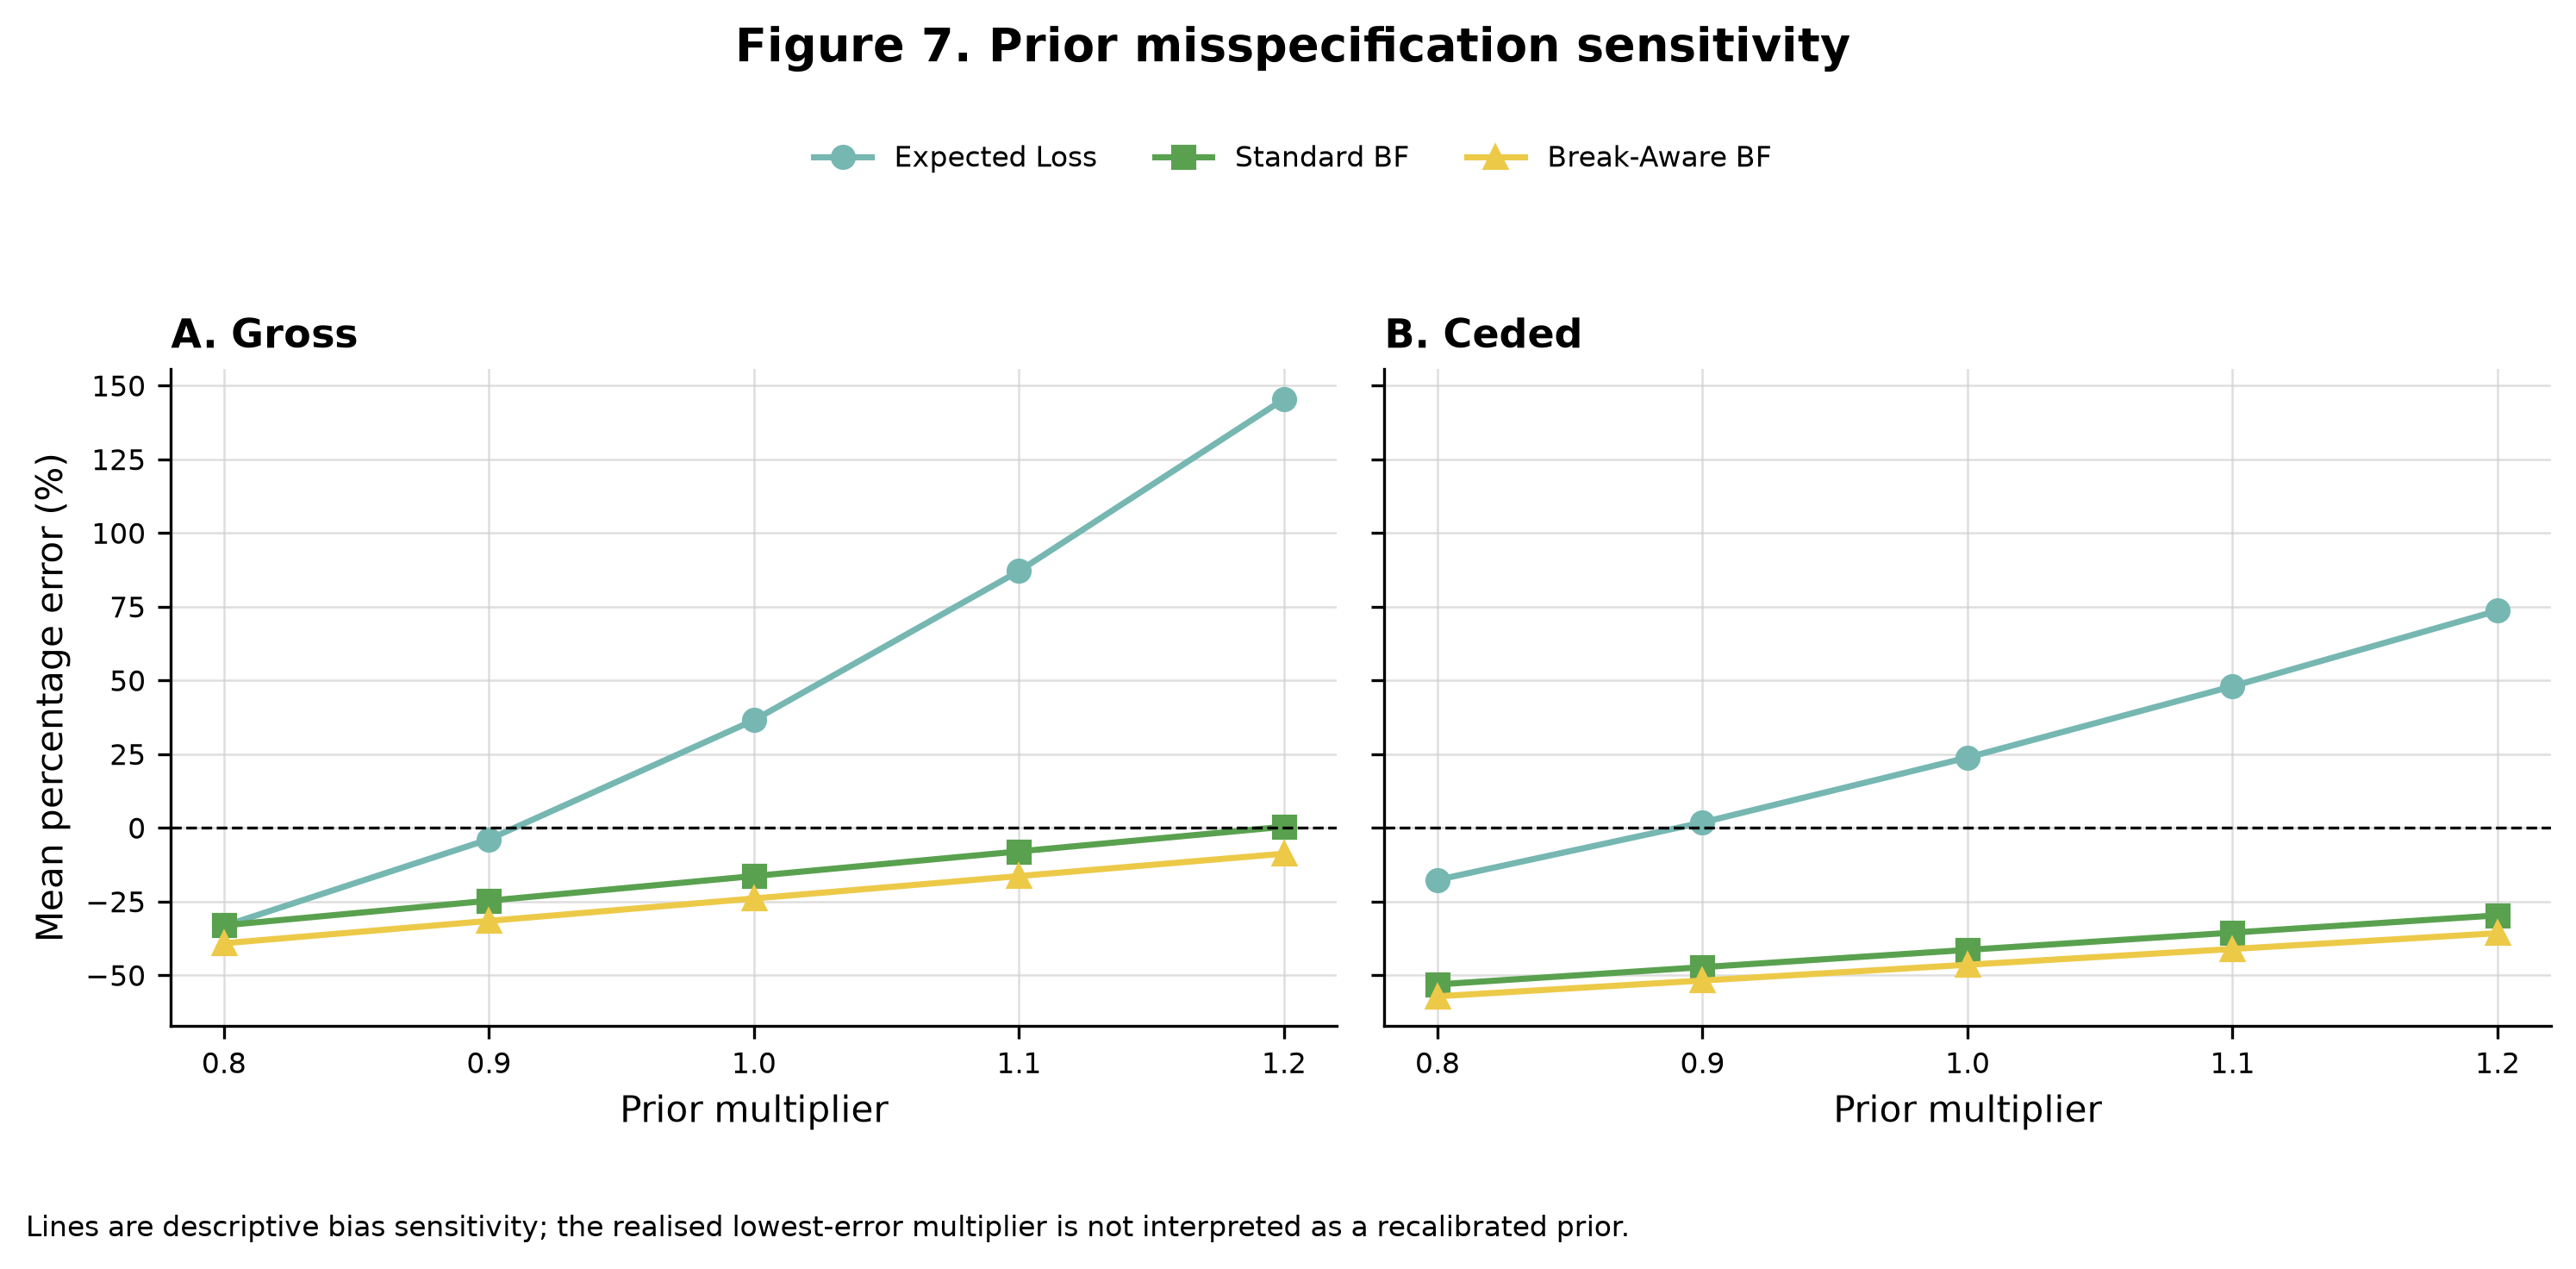

Source data for this figure (header and first rows):
model, basis, prior_multiplier, attempted_fits, successful_fits, success_rate_pct, mean_percentage_error_pct, mean_absolute_percentage_error_pct, model_label
bornhuetter_ferguson_break_aware, ceded, 0.8, 450, 450, 100.0, -57.19, 57.19, Break-Aware BF
bornhuetter_ferguson_break_aware, ceded, 0.9, 450, 450, 100.0, -51.84, 51.84, Break-Aware BF
bornhuetter_ferguson_break_aware, ceded, 1.0, 450, 450, 100.0, -46.49, 46.49, Break-Aware BF
bornhuetter_ferguson_break_aware, ceded, 1.1, 450, 450, 100.0, -41.14, 41.14, Break-Aware BF
bornhuetter_ferguson_break_aware, ceded, 1.2, 450, 450, 100.0, -35.79, 35.79, Break-Aware BF
bornhuetter_ferguson_standard, ceded, 0.8, 450, 450, 100.0, -53.16, 53.16, Standard BF
bornhuetter_ferguson_standard, ceded, 0.9, 450, 450, 100.0, -47.3, 47.3, Standard BF
bornhuetter_ferguson_standard, ceded, 1.0, 450, 450, 100.0, -41.45, 41.45, Standard BF
bornhuetter_ferguson_standard, ceded, 1.1, 450, 450, 100.0, -35.59, 35.59, Standard BF
bornhuetter_ferguson_standard, ceded, 1.2, 450, 450, 100.0, -29.74, 29.75, Standard BF
expected_loss, ceded, 0.8, 450, 450, 100.0, -17.69, 22.49, Expected Loss
expected_loss, ceded, 0.9, 450, 450, 100.0, 1.78, 17.46, Expected Loss
expected_loss, ceded, 1.0, 450, 450, 100.0, 23.8, 26.36, Expected Loss
expected_loss, ceded, 1.1, 450, 450, 100.0, 47.97, 47.97, Expected Loss
expected_loss, ceded, 1.2, 450, 450, 100.0, 73.62, 73.62, Expected Loss
bornhuetter_ferguson_break_aware, gross, 0.8, 450, 450, 100.0, -39.21, 39.21, Break-Aware BF
bornhuetter_ferguson_break_aware, gross, 0.9, 450, 450, 100.0, -31.61, 31.61, Break-Aware BF
bornhuetter_ferguson_break_aware, gross, 1.0, 450, 450, 100.0, -24.01, 24.07, Break-Aware BF
bornhuetter_ferguson_break_aware, gross, 1.1, 450, 450, 100.0, -16.41, 16.93, Break-Aware BF
bornhuetter_ferguson_break_aware, gross, 1.2, 450, 450, 100.0, -8.811, 10.99, Break-Aware BF
bornhuetter_ferguson_standard, gross, 0.8, 450, 450, 100.0, -33.12, 33.12, Standard BF
bornhuetter_ferguson_standard, gross, 0.9, 450, 450, 100.0, -24.76, 24.82, Standard BF
bornhuetter_ferguson_standard, gross, 1.0, 450, 450, 100.0, -16.4, 17.47, Standard BF
bornhuetter_ferguson_standard, gross, 1.1, 450, 450, 100.0, -8.041, 13.01, Standard BF
bornhuetter_ferguson_standard, gross, 1.2, 450, 450, 100.0, 0.3185, 11.83, Standard BF
expected_loss, gross, 0.8, 450, 450, 100.0, -33.34, 34.79, Expected Loss
expected_loss, gross, 0.9, 450, 450, 100.0, -3.933, 20.89, Expected Loss
expected_loss, gross, 1.0, 450, 450, 100.0, 36.47, 38.95, Expected Loss
expected_loss, gross, 1.1, 450, 450, 100.0, 87.03, 87.03, Expected Loss
expected_loss, gross, 1.2, 450, 450, 100.0, 145.4, 145.4, Expected Loss
